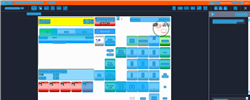
Task: Trigger Based Attended Automation
Workflow: NAMOS_KH_RefundItem

Step 1: Computer Vision in window 'Web Rep Console*' (msedge.exe)

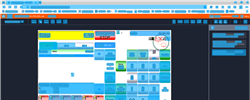
Step 2: CV refresh

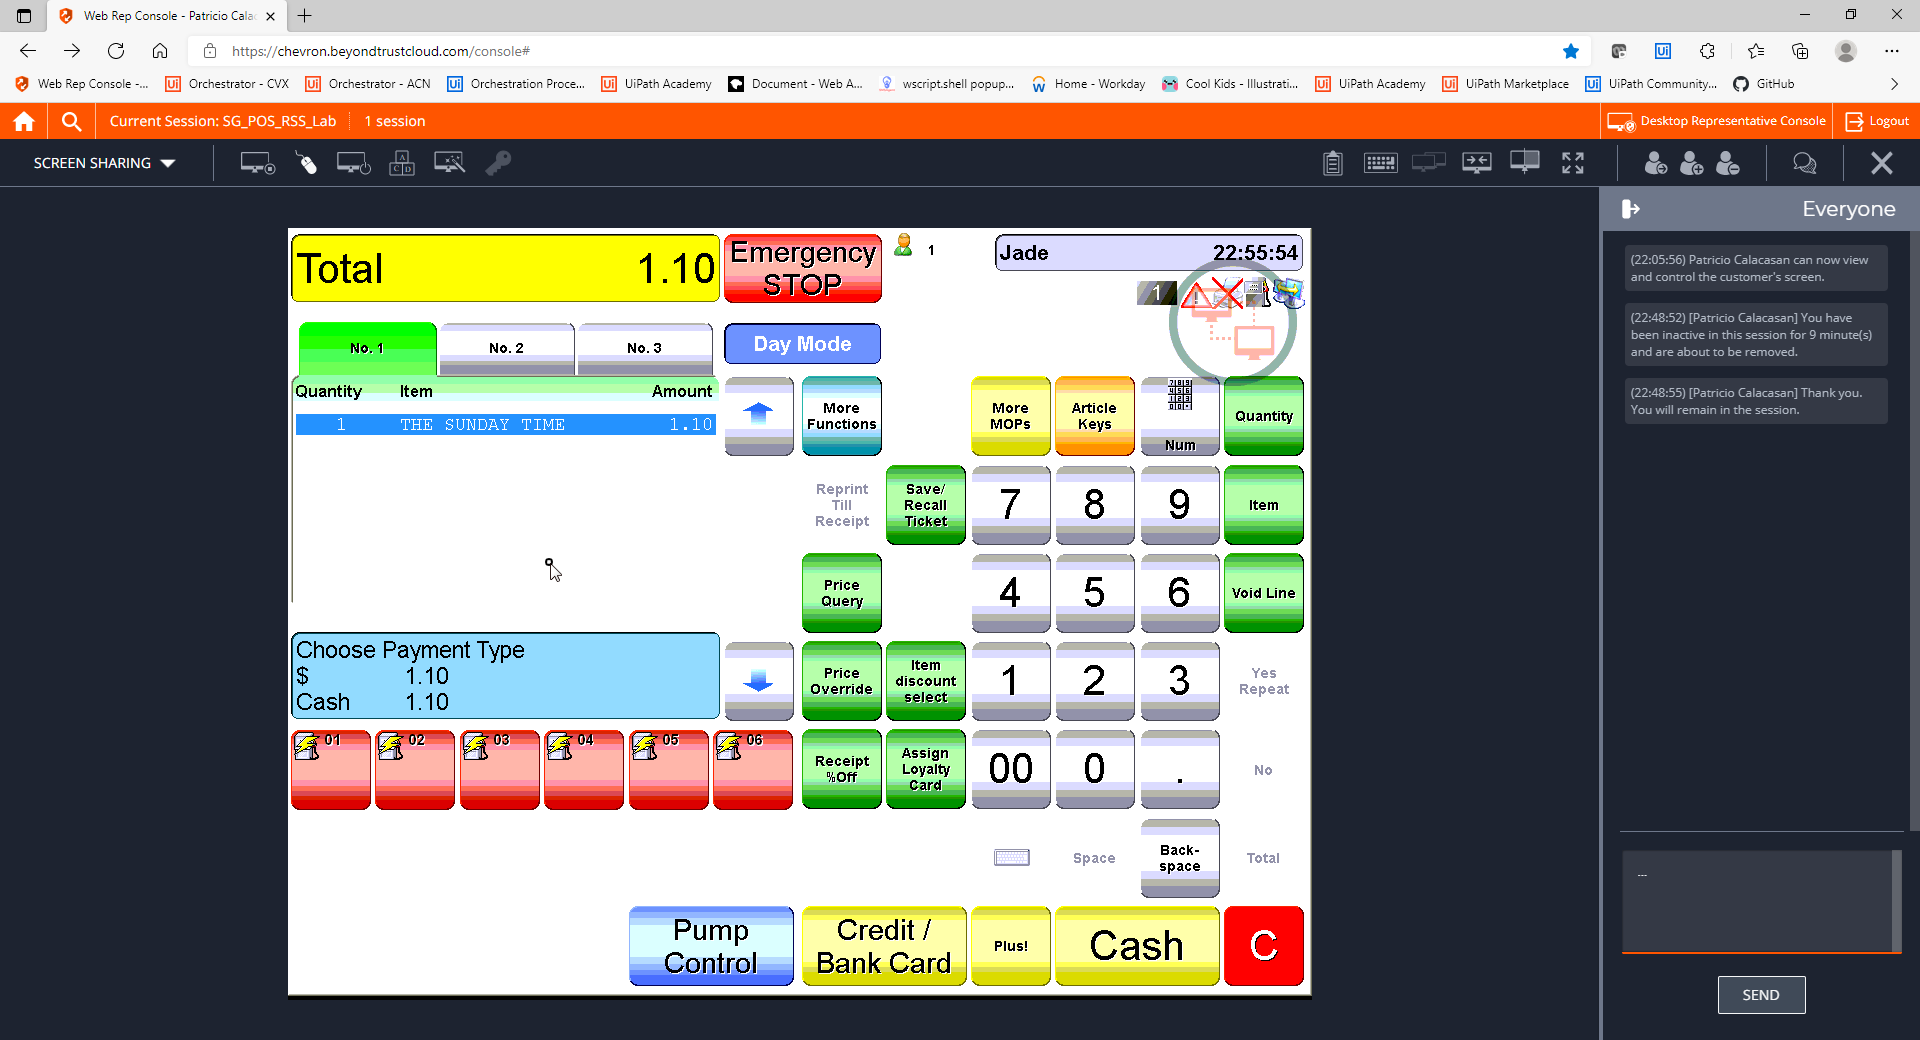
Step 3: CVCache

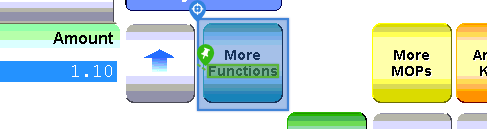
Step 4 [try]: CV Click - Icon

Step 5: CvDescriptor (same screen as step 4)

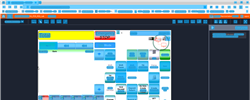
Step 6: CV refresh

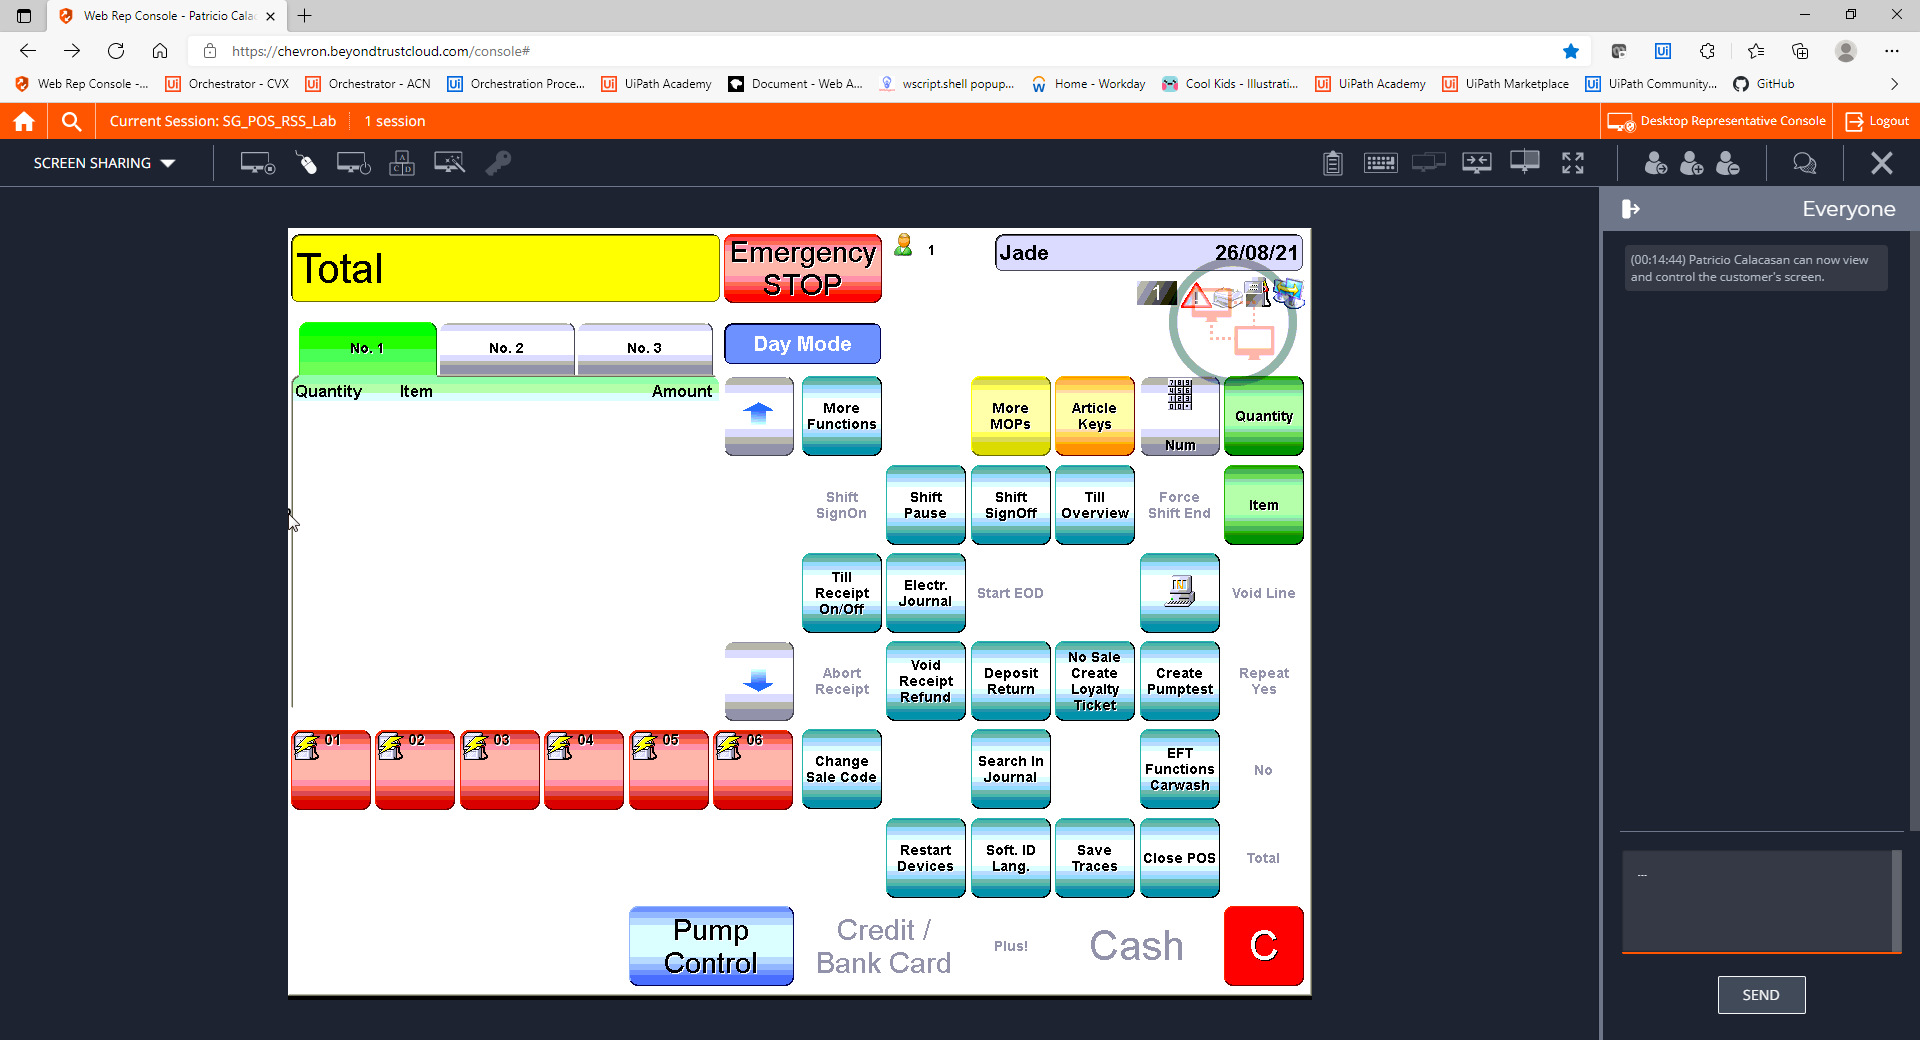
Step 7: CVCache

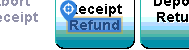
Step 8 [try]: CV Click - Text

Step 9: CvDescriptor (same screen as step 8)

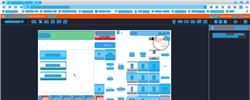
Step 10: CV refresh

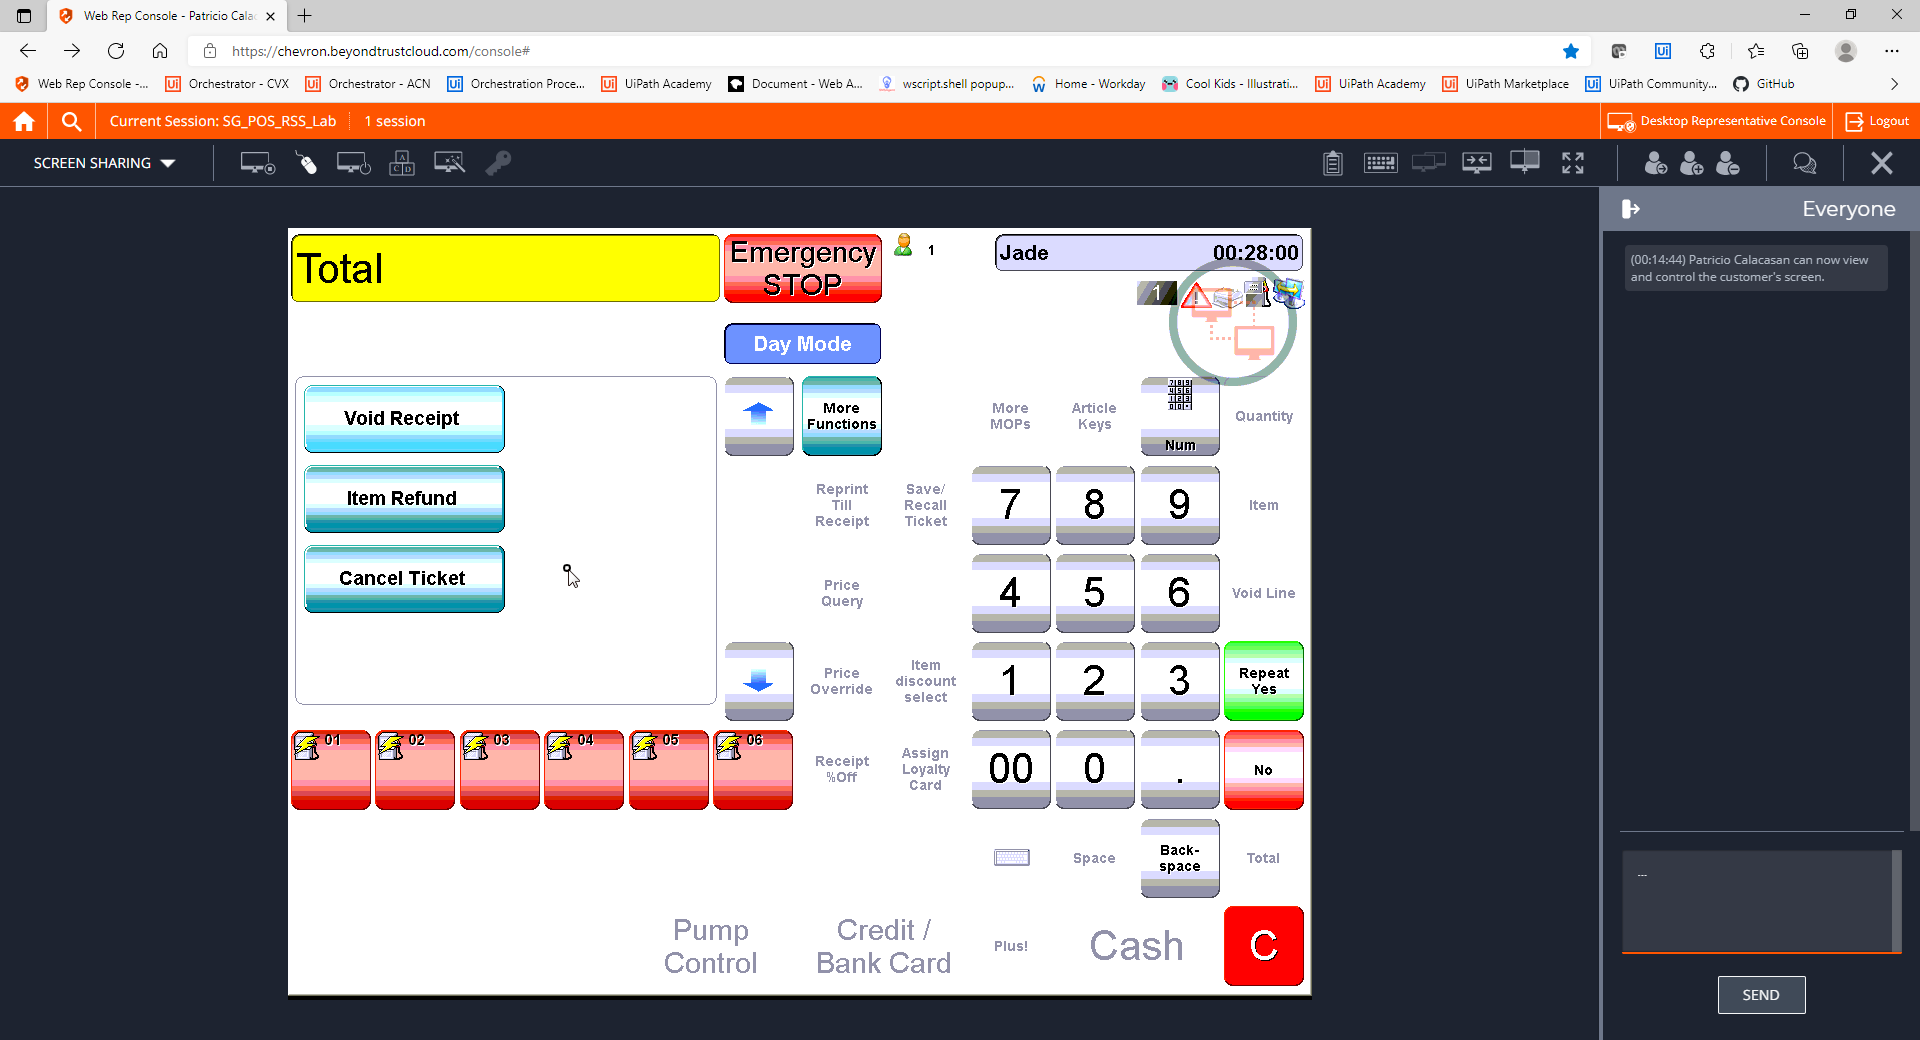
Step 11: CVCache

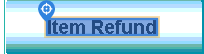
Step 12 [try]: CV Click - Text

Step 13: CvDescriptor (same screen as step 12)

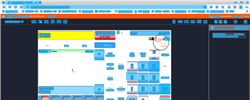
Step 14: CV refresh

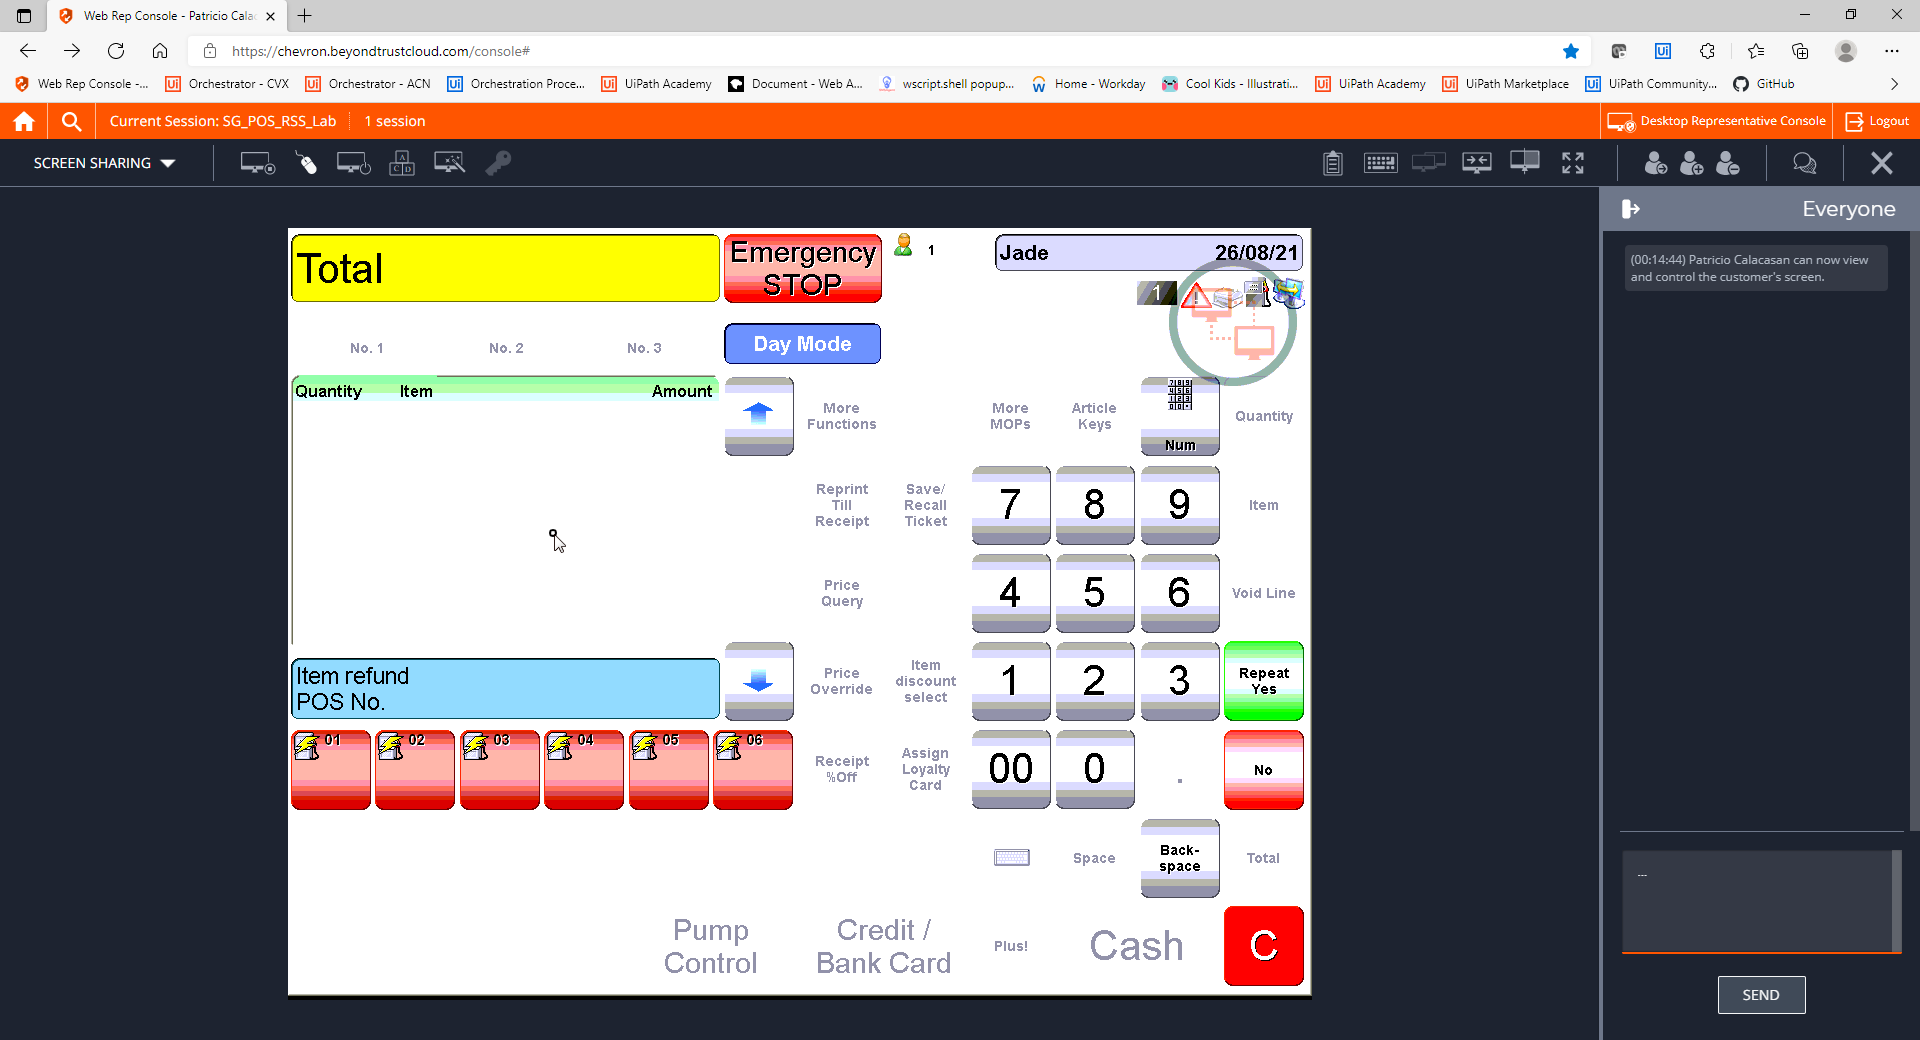
Step 15: CVCache

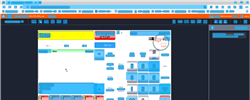
Step 16: CV refresh

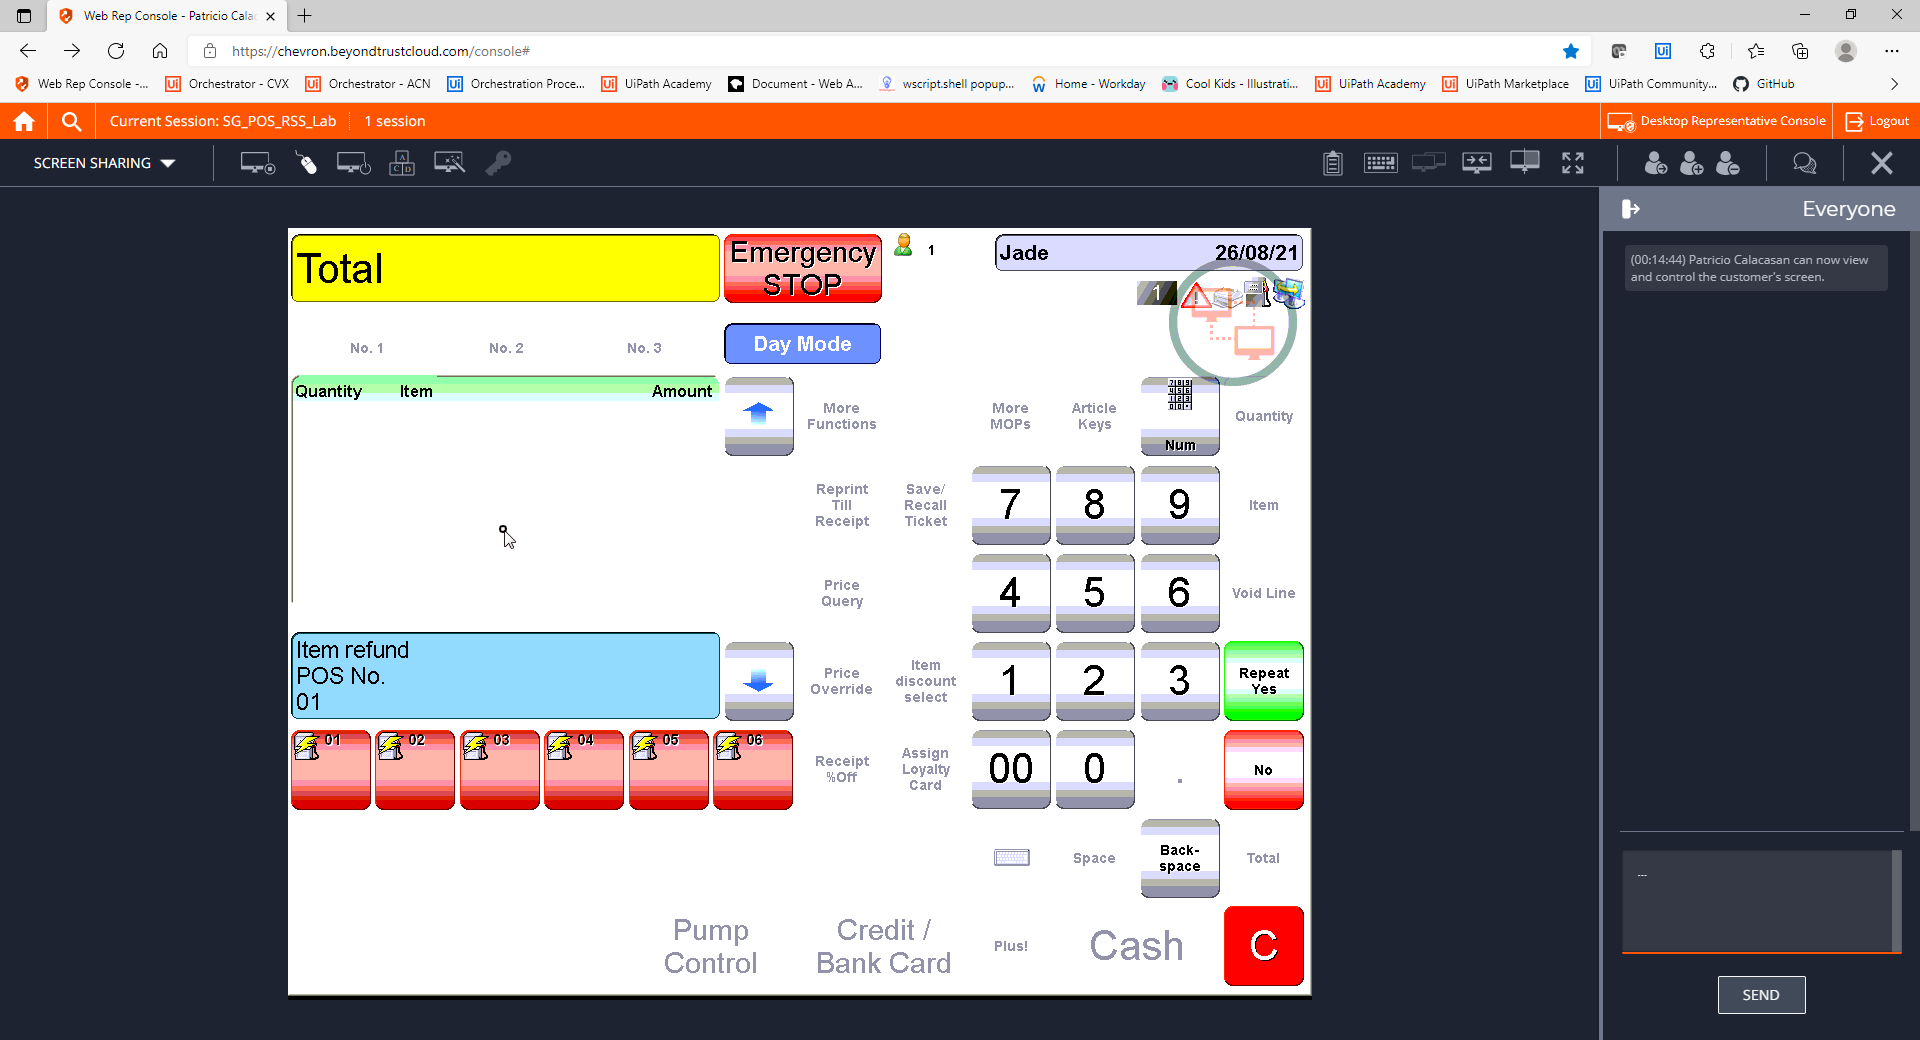
Step 17: CVCache

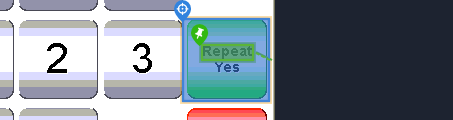
Step 18 [try]: CV Click - Button

Step 19: CvDescriptor (same screen as step 18)

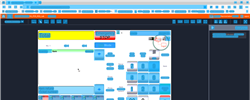
Step 20: CV refresh

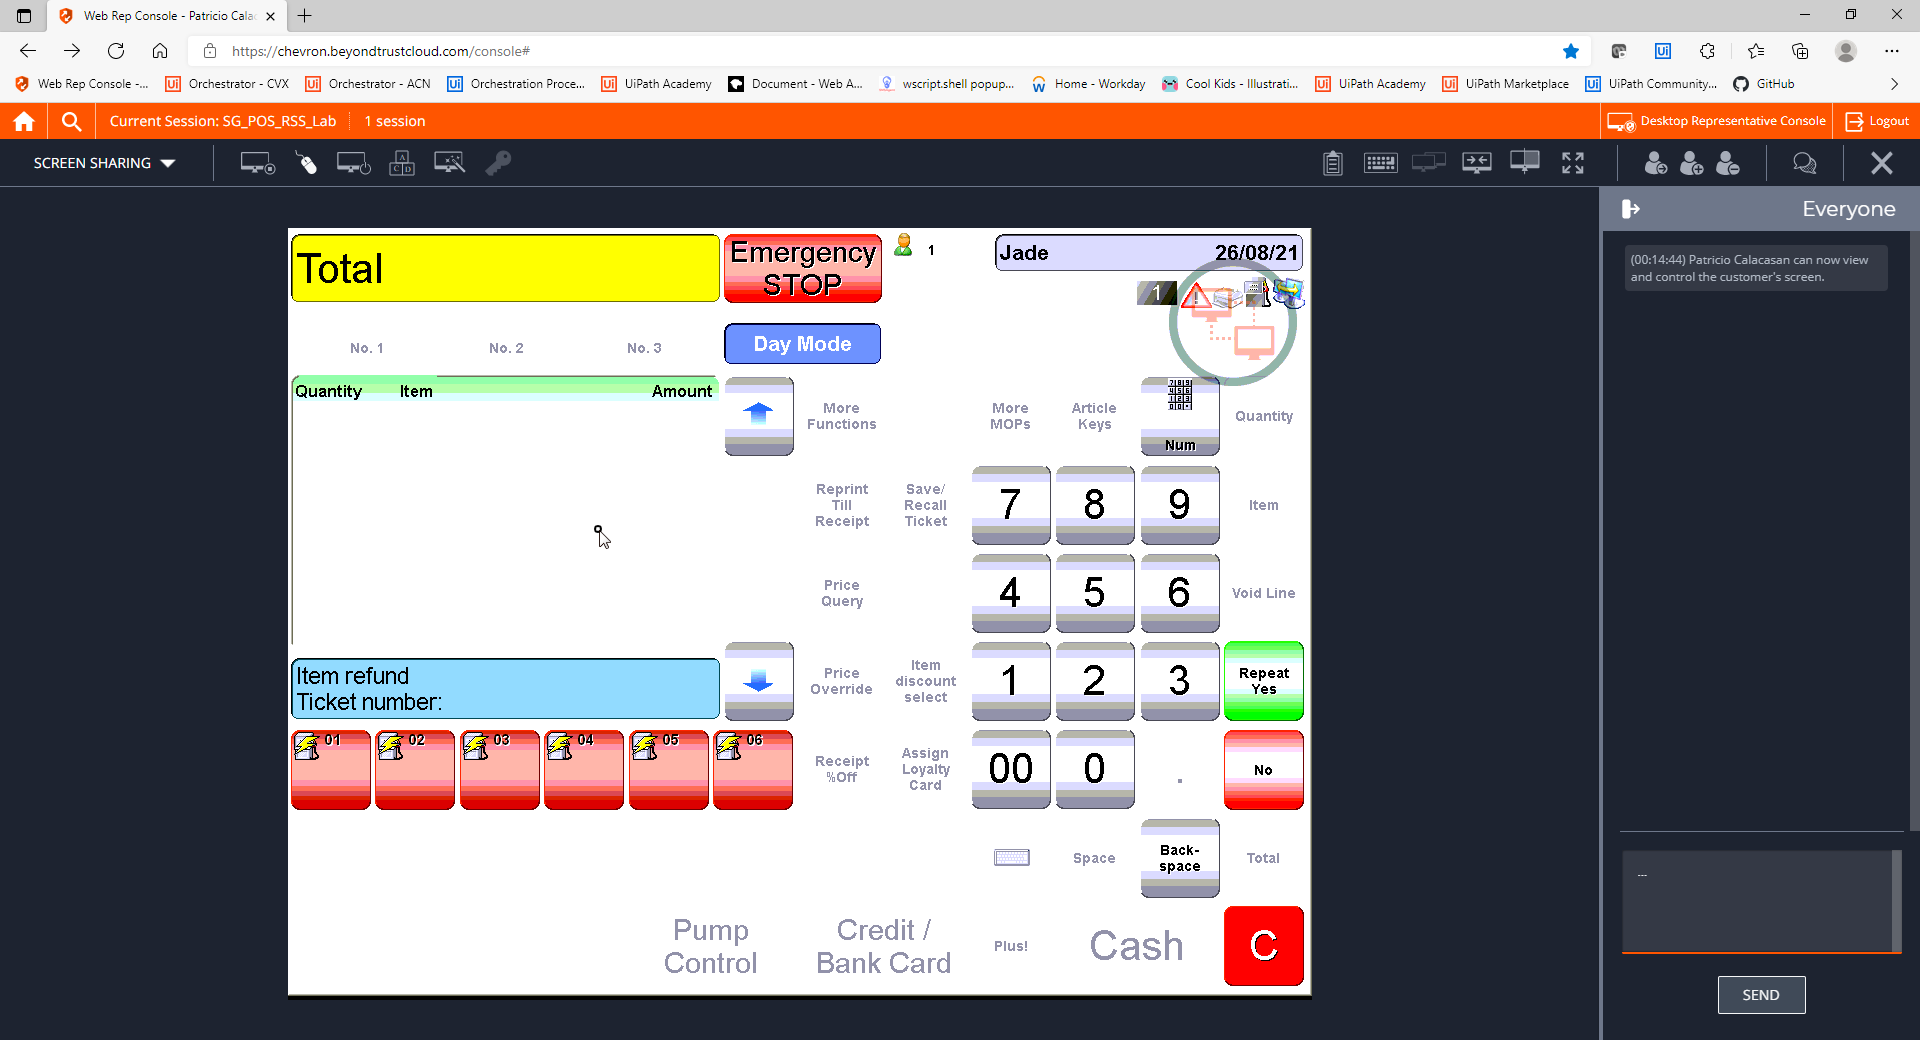
Step 21: CVCache

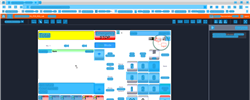
Step 22: CV refresh

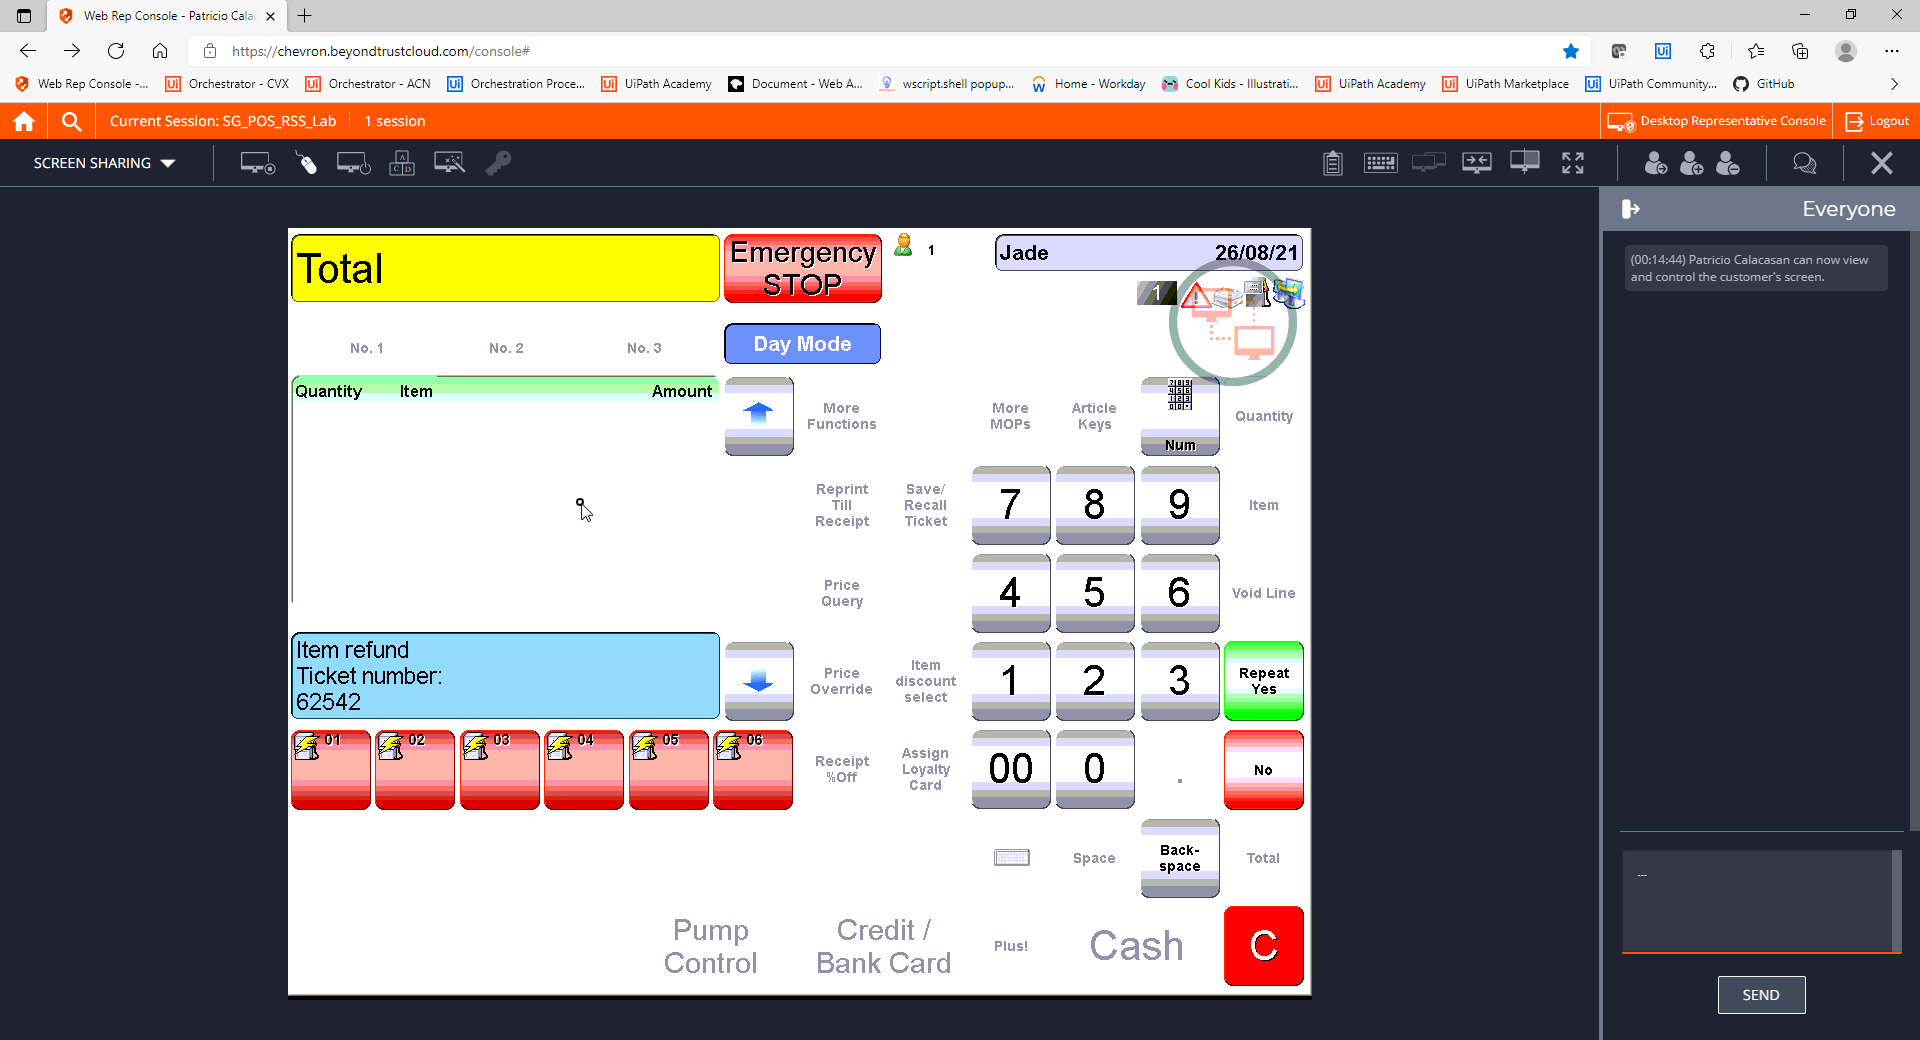
Step 23: CVCache

Step 24 [try]: CV Click - Button (same screen as step 18)

Step 25: CvDescriptor (same screen as step 18)

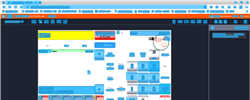
Step 26: CV refresh

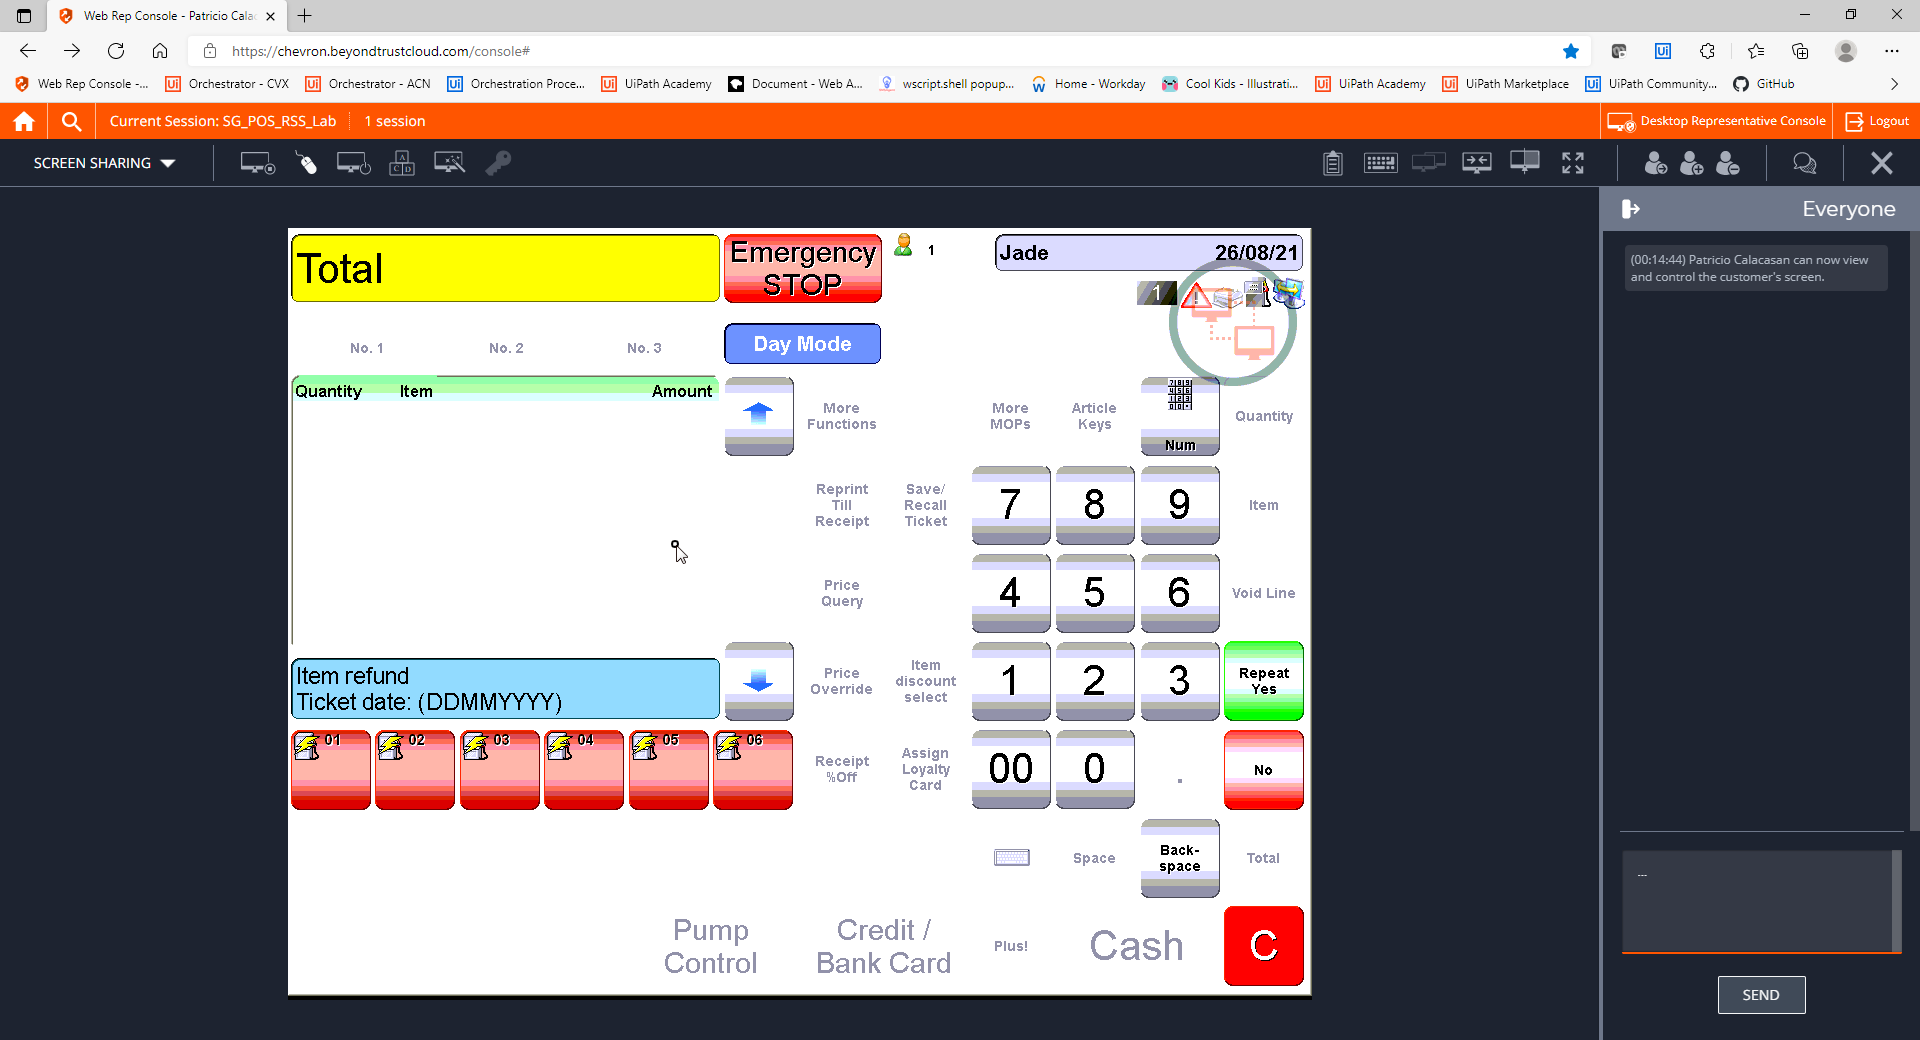
Step 27: CVCache

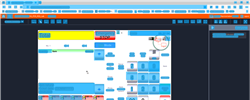
Step 28: CV refresh

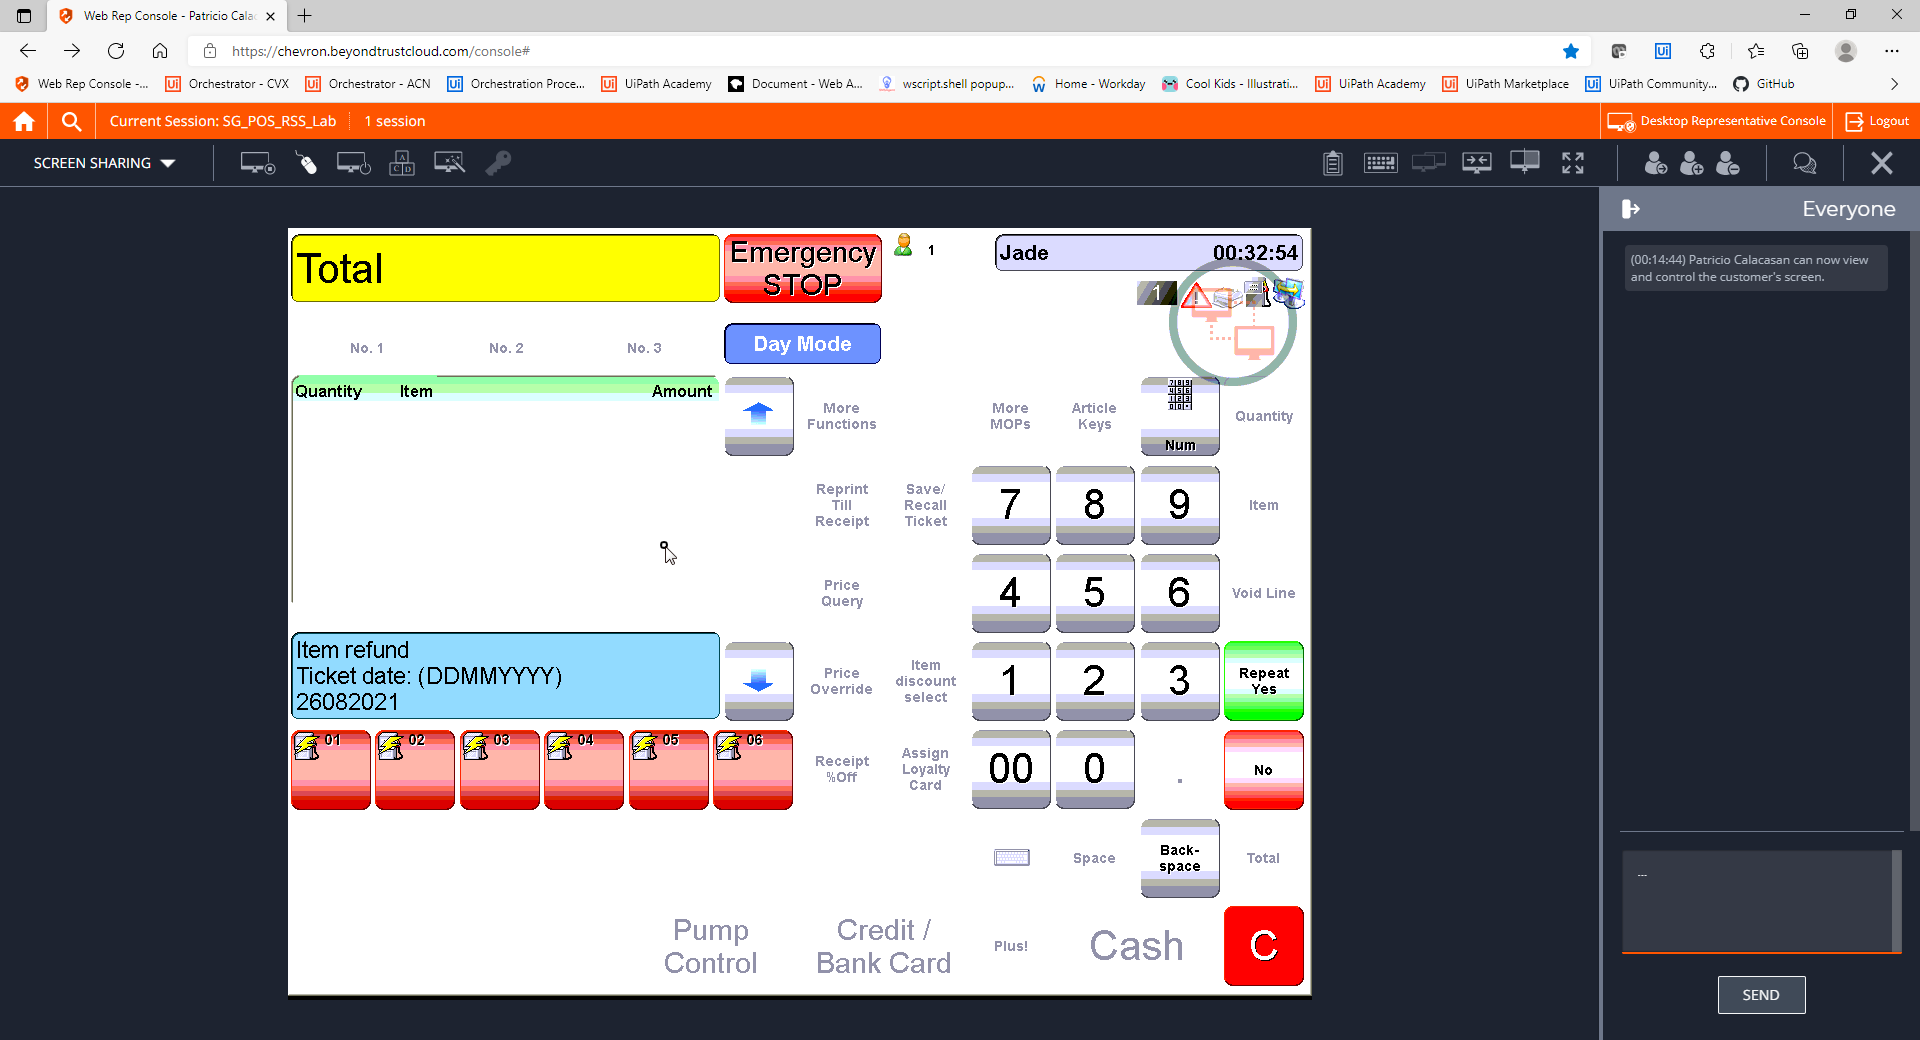
Step 29: CVCache

Step 30 [try]: CV Click - Button (same screen as step 18)

Step 31: CvDescriptor (same screen as step 18)

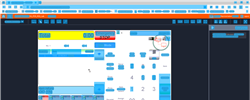
Step 32: CV refresh

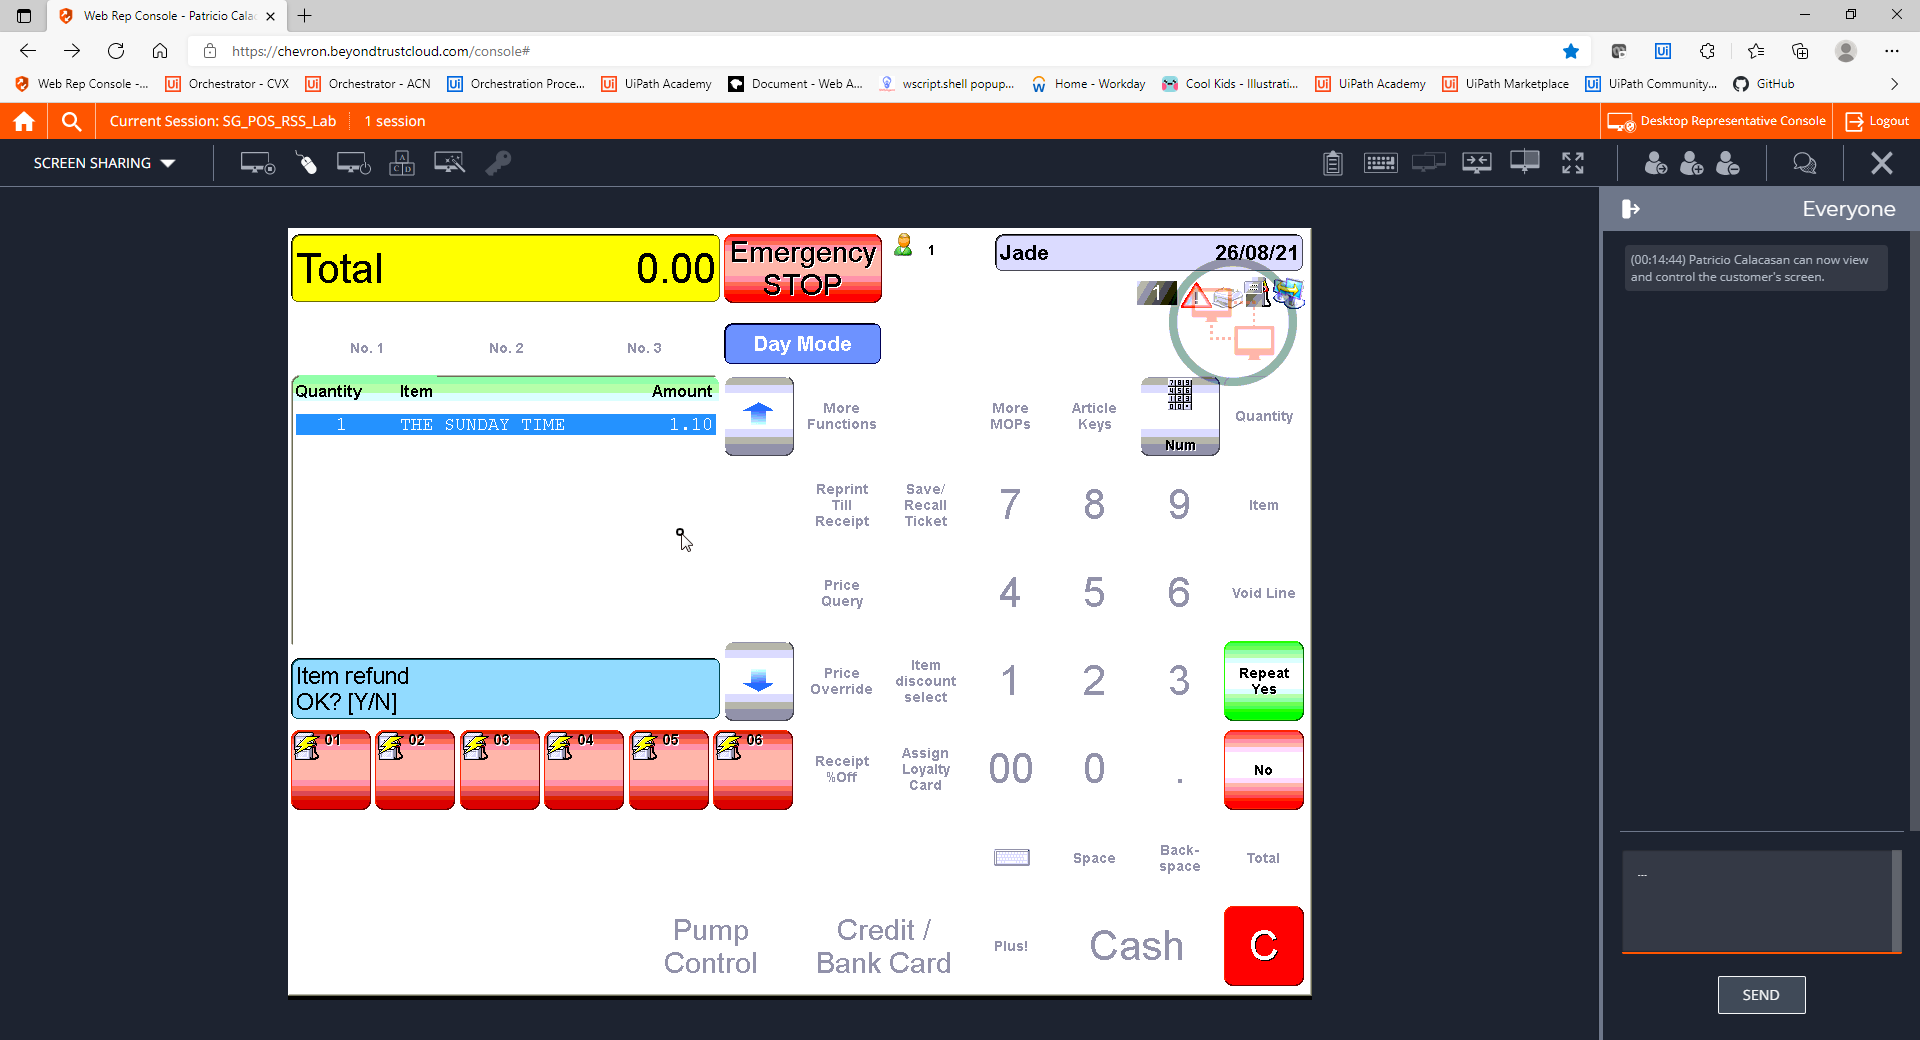
Step 33: CVCache

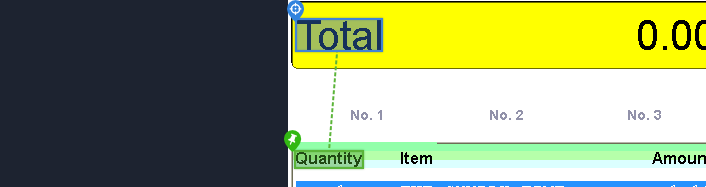
Step 34 [try]: CV Click - Text

Step 35: CvDescriptor (same screen as step 34)

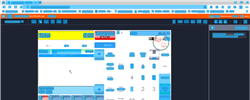
Step 36: CV refresh

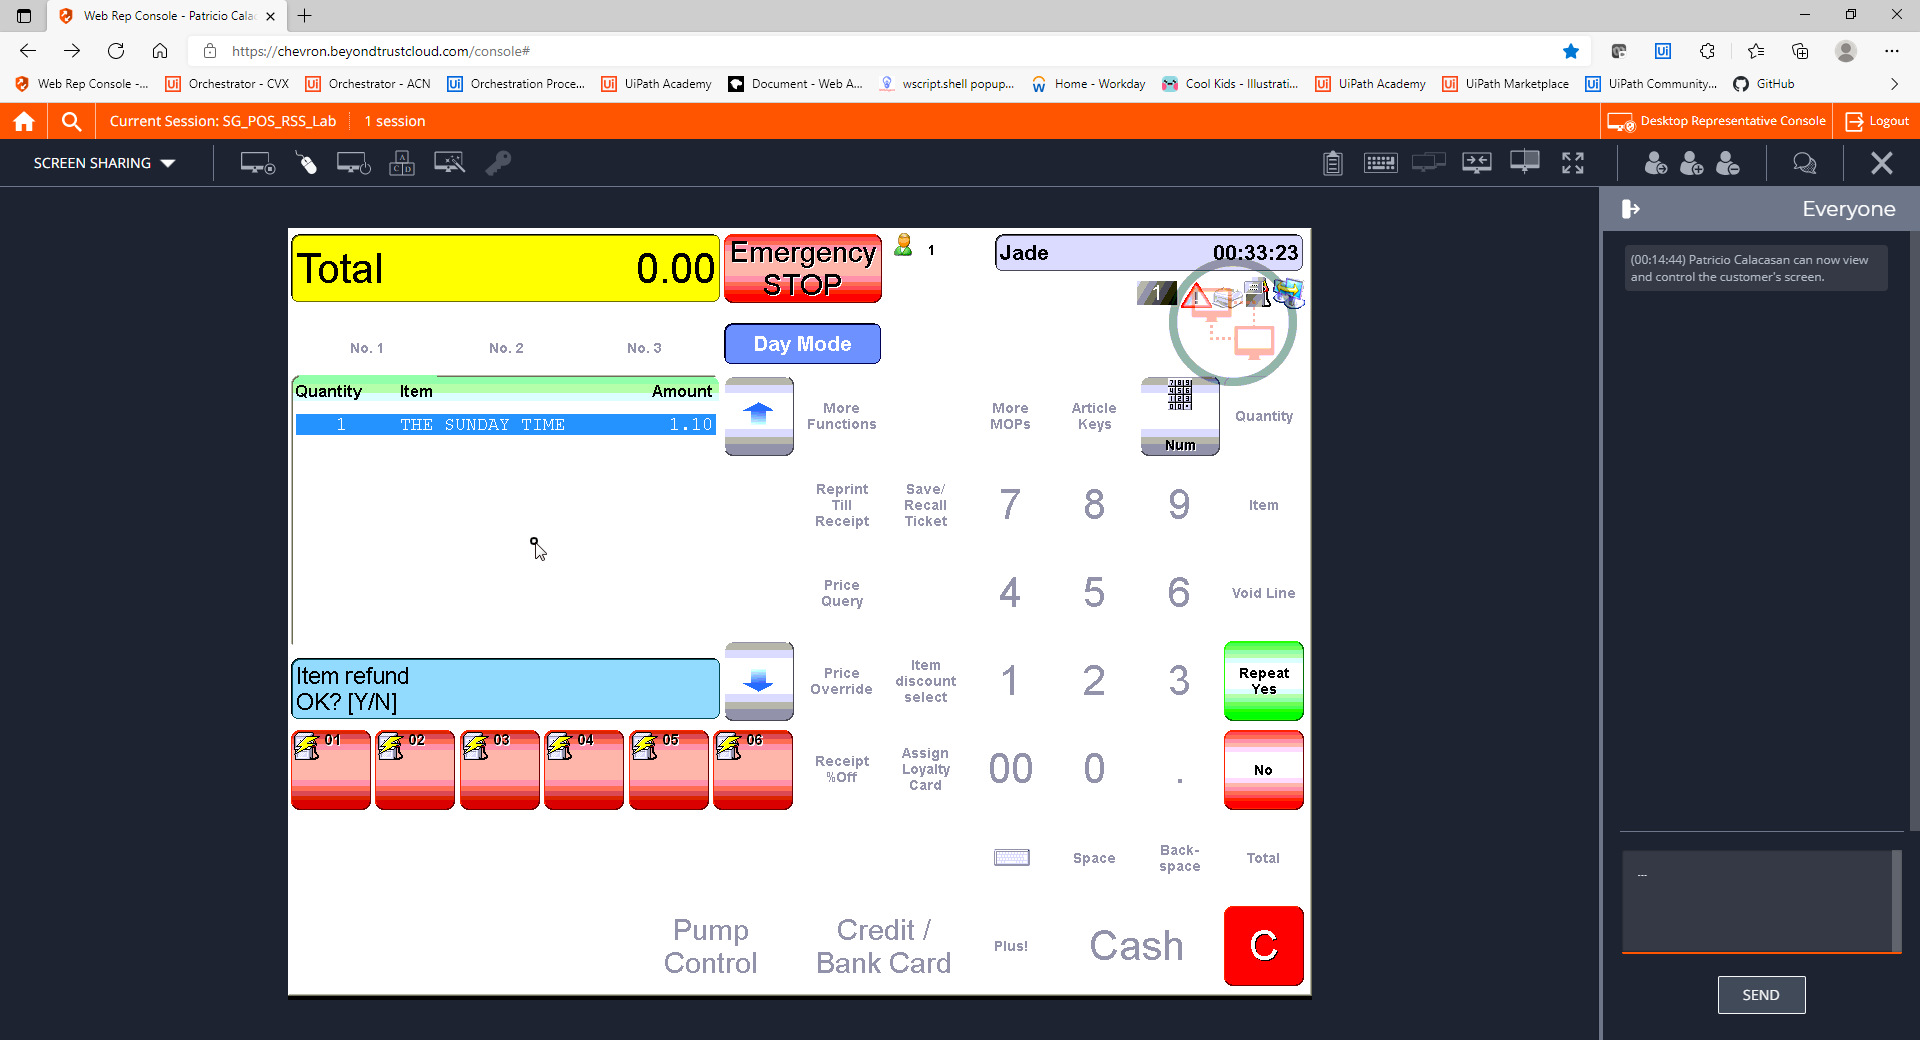
Step 37: CVCache

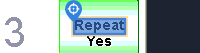
Step 38 [try]: CV Click - Text

Step 39: CvDescriptor (same screen as step 38)